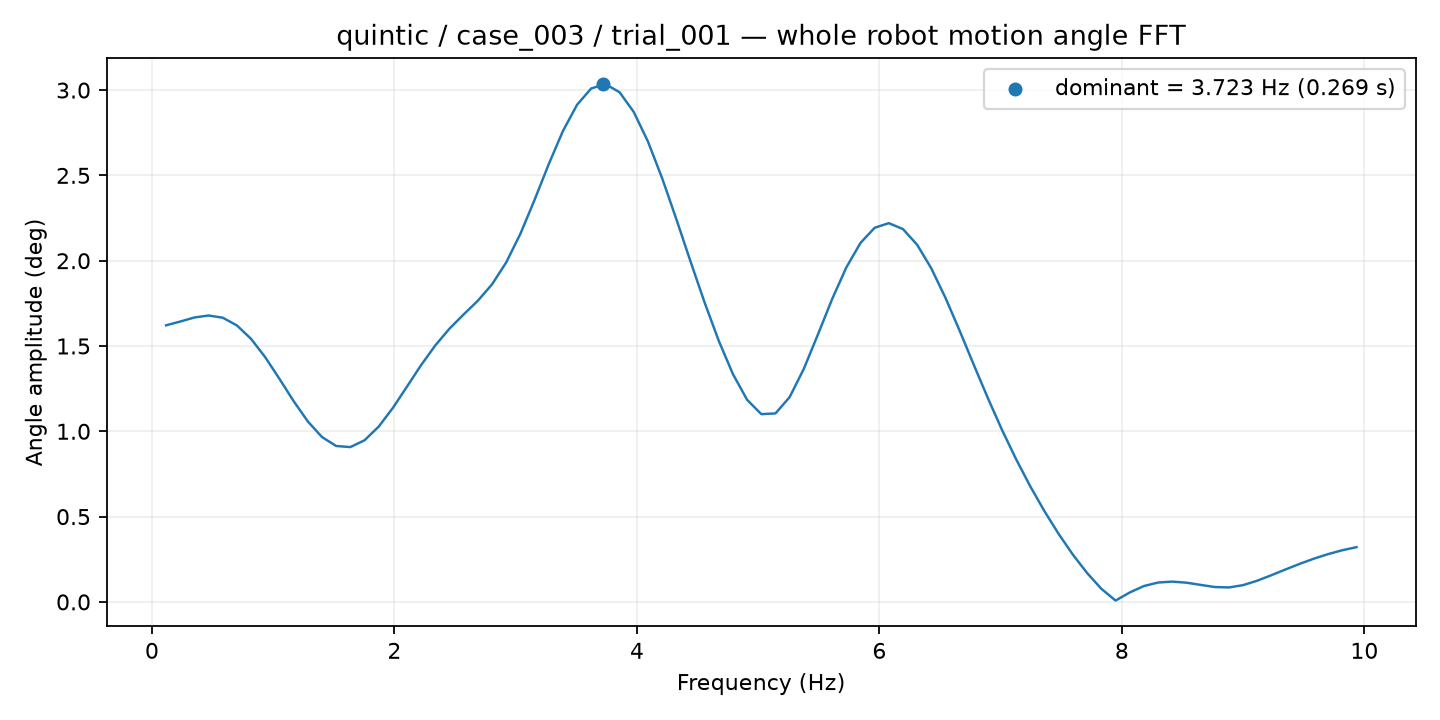

The file beside this chart, header and first rows:
frequency_hz, amplitude_deg
0.1169, 1.621
0.2338, 1.643
0.3507, 1.667
0.4675, 1.679
0.5844, 1.666
0.7013, 1.62
0.8182, 1.541
0.9351, 1.434
1.052, 1.307
1.169, 1.177
1.286, 1.058
1.403, 0.9664
1.52, 0.914
1.636, 0.9075
1.753, 0.9472
1.87, 1.027
1.987, 1.137
2.104, 1.262
2.221, 1.389
2.338, 1.504
2.455, 1.602
2.571, 1.685
2.688, 1.766
2.805, 1.861
2.922, 1.99
3.039, 2.158
3.156, 2.356
3.273, 2.566
3.39, 2.76
3.507, 2.914
3.623, 3.01
3.74, 3.035
3.857, 2.987
3.974, 2.872
4.091, 2.699
4.208, 2.484
4.325, 2.245
4.442, 1.997
4.559, 1.755
4.675, 1.53
4.792, 1.335
4.909, 1.185
5.026, 1.101
5.143, 1.105
5.26, 1.2
5.377, 1.366
5.494, 1.568
5.61, 1.775
5.727, 1.96
5.844, 2.104
5.961, 2.193
6.078, 2.22
6.195, 2.185
6.312, 2.093
6.429, 1.955
6.546, 1.782
6.662, 1.589
6.779, 1.389
6.896, 1.192
7.013, 1.006
... 25 more rows
